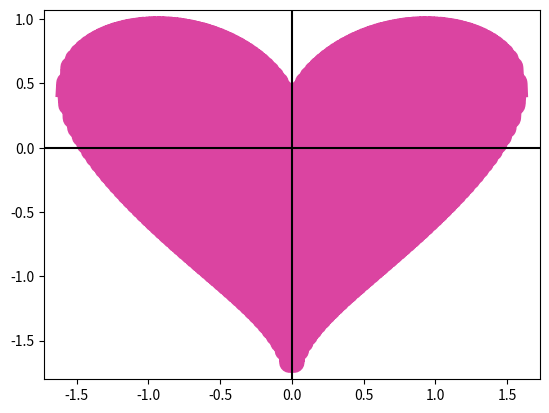

Here is the Python script that generated this plot:
import numpy as np
import matplotlib.pyplot as plt

x = np.linspace(-2, 2, 10000)
y = (np.cos(x))**0.5*np.cos(200*x)+(abs(x))**0.5-np.pi/4*(4-x**2)**0.01
plt.plot(x, y, color='#db44a1', linewidth=15)
plt.axhline(0, color = 'black')
plt.axvline(0, color = 'black')
plt.show()